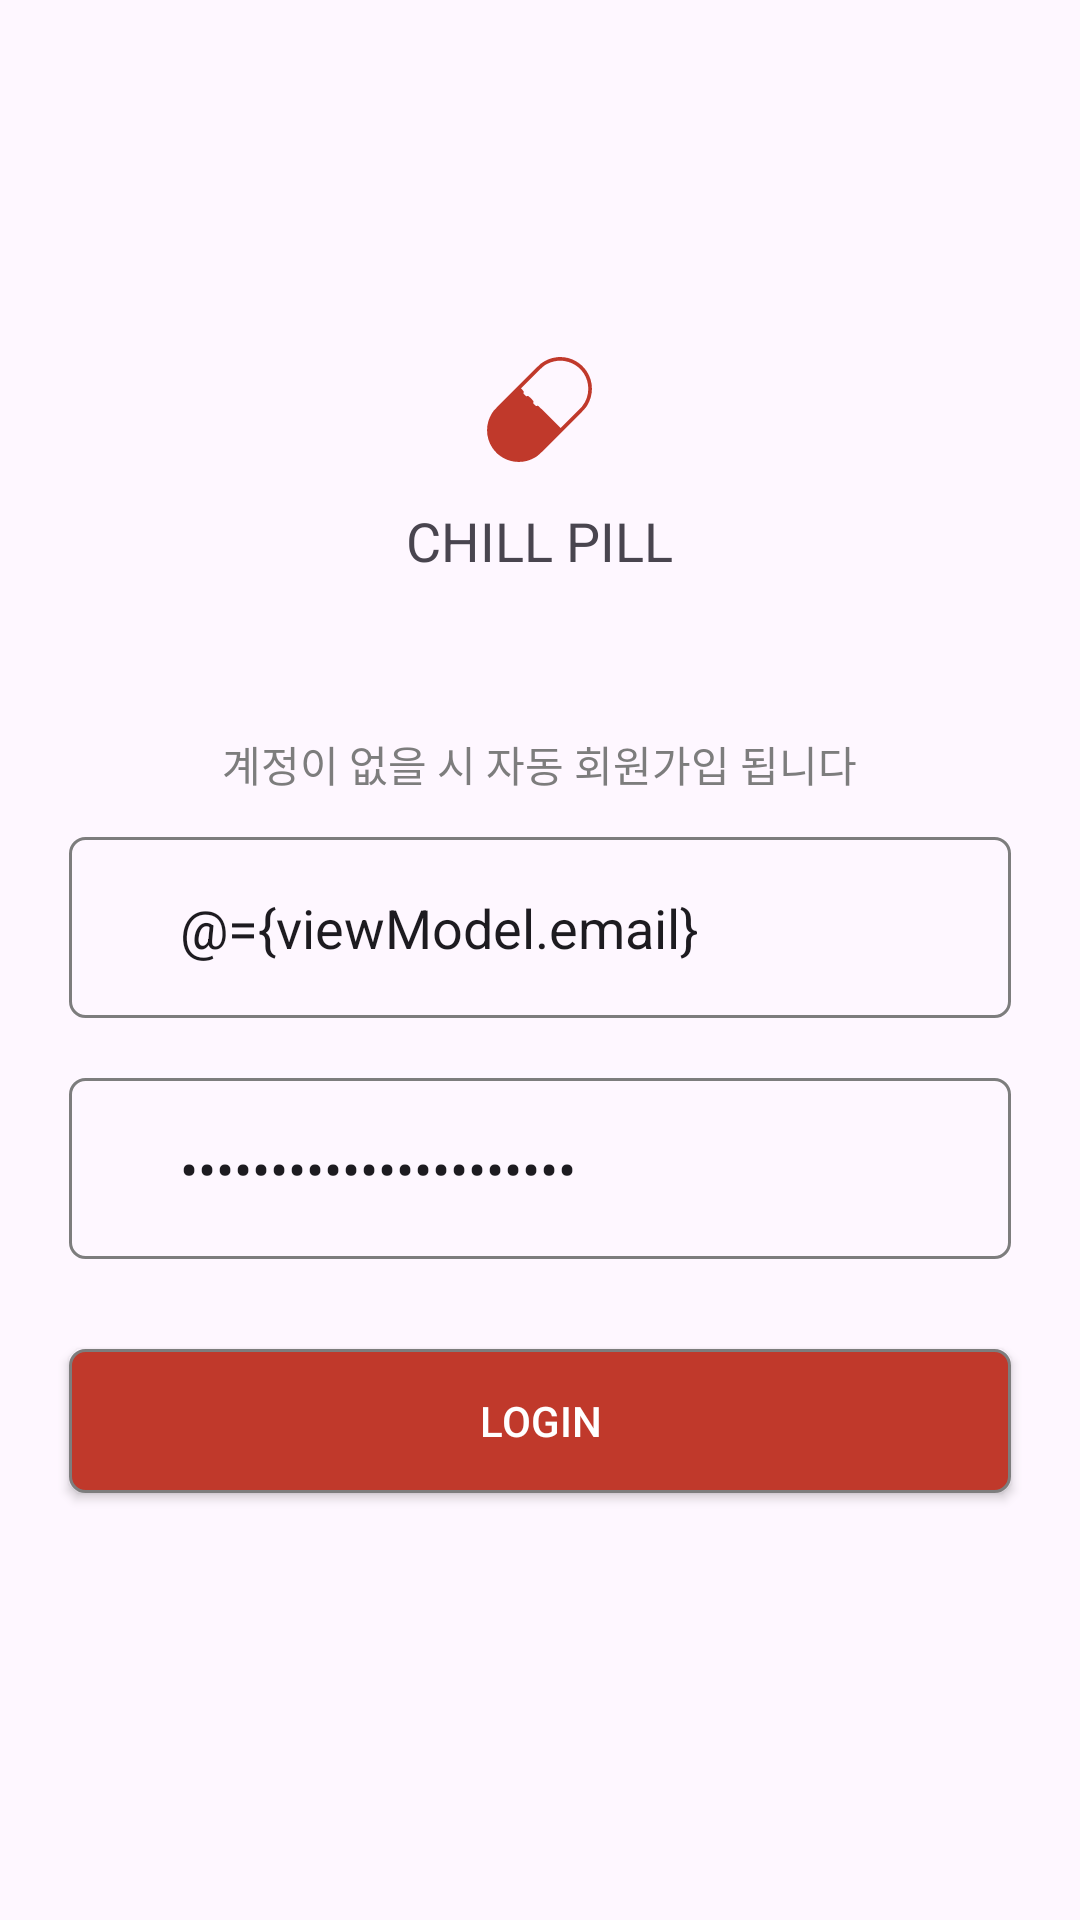

Android layout source for this screen:
<!-- AndroidManifest.xml: application theme Theme.ChillPill -->
<!-- res/layout/activity_login.xml -->
<?xml version="1.0" encoding="utf-8"?>
<layout xmlns:android="http://schemas.android.com/apk/res/android"
    xmlns:app="http://schemas.android.com/apk/res-auto"
    xmlns:tools="http://schemas.android.com/tools">

    <data>
        <variable
            name="viewModel"
            type="ddwu.com.mobile.finalreport.feature.login.LoginViewModel" />
    </data>

    <androidx.appcompat.widget.LinearLayoutCompat
        android:layout_width="match_parent"
        android:layout_height="match_parent"
        android:gravity="center"
        android:orientation="vertical"
        tools:context=".feature.verification.VerificationFragment">

        <androidx.appcompat.widget.AppCompatImageView
            android:layout_width="wrap_content"
            android:layout_height="wrap_content"
            android:src="@drawable/icon_capsules_25" />

        <androidx.appcompat.widget.AppCompatTextView
            android:id="@+id/tv_content"
            android:layout_width="wrap_content"
            android:layout_height="wrap_content"
            android:layout_marginTop="14dp"
            android:layout_marginBottom="52dp"
            android:text="CHILL PILL"
            android:textAppearance="?android:textAppearanceMedium" />

        <androidx.appcompat.widget.AppCompatTextView
            android:id="@+id/tv_content_2"
            android:layout_width="wrap_content"
            android:layout_height="wrap_content"
            android:layout_marginBottom="14dp"
            android:text="계정이 없을 시 자동 회원가입 됩니다"
            android:textColor="@color/default_dark" />


        <androidx.appcompat.widget.LinearLayoutCompat
            android:id="@+id/ll_email"
            android:layout_width="match_parent"
            android:layout_height="wrap_content"
            android:layout_marginStart="23dp"
            android:layout_marginEnd="23dp"
            android:layout_marginBottom="20dp"
            android:background="@drawable/background_text">

            <androidx.appcompat.widget.AppCompatEditText
                android:id="@+id/et_id"
                android:layout_width="match_parent"
                android:layout_height="wrap_content"
                android:layout_marginStart="14dp"
                android:background="@android:color/transparent"
                android:paddingStart="23dp"
                android:paddingTop="18dp"
                android:paddingBottom="18dp"
                android:singleLine="true"
                android:hint="Email"
                android:text="@={viewModel.email}" />
        </androidx.appcompat.widget.LinearLayoutCompat>

        <androidx.appcompat.widget.LinearLayoutCompat
            android:id="@+id/ll_password"
            android:layout_width="match_parent"
            android:layout_height="wrap_content"
            android:layout_marginStart="23dp"
            android:layout_marginEnd="23dp"
            android:layout_marginBottom="30dp"
            android:background="@drawable/background_text">

            <androidx.appcompat.widget.AppCompatEditText
                android:id="@+id/et_password"
                android:layout_width="match_parent"
                android:layout_height="wrap_content"
                android:layout_marginStart="14dp"
                android:background="@android:color/transparent"
                android:inputType="textPassword"
                android:paddingStart="23dp"
                android:paddingTop="18dp"
                android:paddingBottom="18dp"
                android:singleLine="true"
                android:hint="Password"
                android:text="@={viewModel.password}" />
        </androidx.appcompat.widget.LinearLayoutCompat>

        <androidx.appcompat.widget.AppCompatButton
            android:id="@+id/btn_login"
            android:layout_width="match_parent"
            android:layout_height="wrap_content"
            android:layout_marginStart="23dp"
            android:layout_marginEnd="23dp"
            android:layout_marginBottom="23dp"
            android:background="@drawable/background_text_color"
            android:text="Login"
            android:textColor="@color/white"
            android:onClick="@{() -> viewModel.onLoginButtonClick()}" />

    </androidx.appcompat.widget.LinearLayoutCompat>
</layout>
<!-- resources referenced by this layout -->
<resources>
  <color name="default_dark">#7D7D7D</color>
  <color name="white">#FFFFFFFF</color>
  <!-- drawable background_text (drawable) -->
  <?xml version="1.0" encoding="utf-8"?>
  <shape xmlns:android="http://schemas.android.com/apk/res/android">
      <stroke
          android:width="1dp"
          android:color="@color/default_dark"/>
      <corners android:radius="5dp"/>
  </shape>
  <!-- drawable background_text_color (drawable) -->
  <?xml version="1.0" encoding="utf-8"?>
  <shape xmlns:android="http://schemas.android.com/apk/res/android">
      <stroke
          android:width="1dp"
          android:color="@color/default_dark"/>
      <solid
          android:color="@color/default_color"/>
      <corners android:radius="5dp"/>
  </shape>
  <!-- drawable icon_capsules_25 (drawable) -->
  <vector xmlns:android="http://schemas.android.com/apk/res/android"
      android:width="35dp"
      android:height="35dp"
      android:viewportWidth="512"
      android:viewportHeight="512">
      <group
          android:translateX="0"
          android:translateY="512"
          android:scaleX="0.1"
          android:scaleY="-0.1">
          <path
              android:fillColor="@color/default_color"
              android:pathData="M3400 5109 c-280 -32 -537 -135 -775 -312 -109 -82 -2220 -2193
              -2302 -2302 -32 -44 -76 -108 -97 -143 -309 -514 -296 -1164 33 -1658 462
              -692 1380 -897 2093 -468 155 93 240 173 1304 1238 1065 1064 1145 1149 1238
              1304 309 514 296 1164 -33 1658 -323 484 -887 748 -1461 683z m368 -184 c535
              -80 968 -456 1117 -970 124 -429 32 -895 -245 -1240 -27 -33 -274 -285 -549
              -560 l-501 -500 -543 543 c-497 497 -545 542 -575 542 -18 0 -43 -5 -54 -11
              -18 -10 -29 -2 -98 66 -77 77 -77 77 -63 106 26 51 10 78 -116 202 -124 123
              -139 131 -196 105 -25 -11 -30 -8 -102 64 -67 67 -74 78 -64 96 26 49 14 80
              -56 154 l-67 69 529 528 c558 556 594 587 772 675 257 127 537 172 811 131z"/>
      </group>
  </vector>
  <style name="Theme.ChillPill" parent="Base.Theme.ChillPill" />
  <color name="default_color">#C0392B</color>
  <style name="Base.Theme.ChillPill" parent="Theme.Material3.DayNight.NoActionBar">
          
          
      </style>
</resources>
